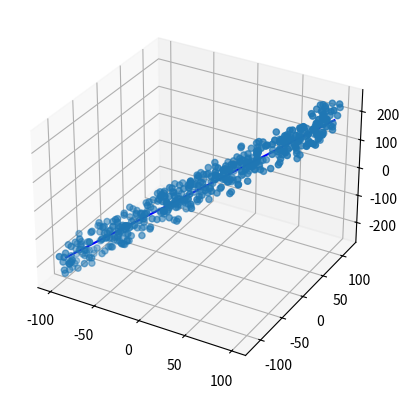

Reproduce this figure in Python.
import numpy as np
import random
from mpl_toolkits import mplot3d
import matplotlib.pyplot as plt


def h(x1, x2):
    return 1 + x1 + x2


def generator():
    while True:
        x1 = random.uniform(-100, 100)
        x2 = x1 + random.uniform(-20, 20)
        yield x1, x2, h(x1, x2)


def generate(n):
    gen = generator()
    data = []
    for i in range(0, n):
        x1, x2, y = next(gen)
        data.append([x1, x2, y + random.uniform(-50, 50)])
    return np.array(data, dtype=float)


if __name__ == '__main__':
    np_data = generate(500)
    # print(np_data)
    x1 = np.linspace(-100, 100)
    x2 = np.linspace(-100, 100)
    ax = plt.axes(projection='3d')
    # plt.plot(np_data[:, 0], np_data[:, 1], 'ro', ms=2)
    # plt.plot(x, h(x), 'b')
    ax.scatter3D(np_data[:, 0], np_data[:, 1], np_data[:, 2], 'ro')
    ax.plot3D(x1, x2, h(x1, x2), 'b')
    plt.show()
